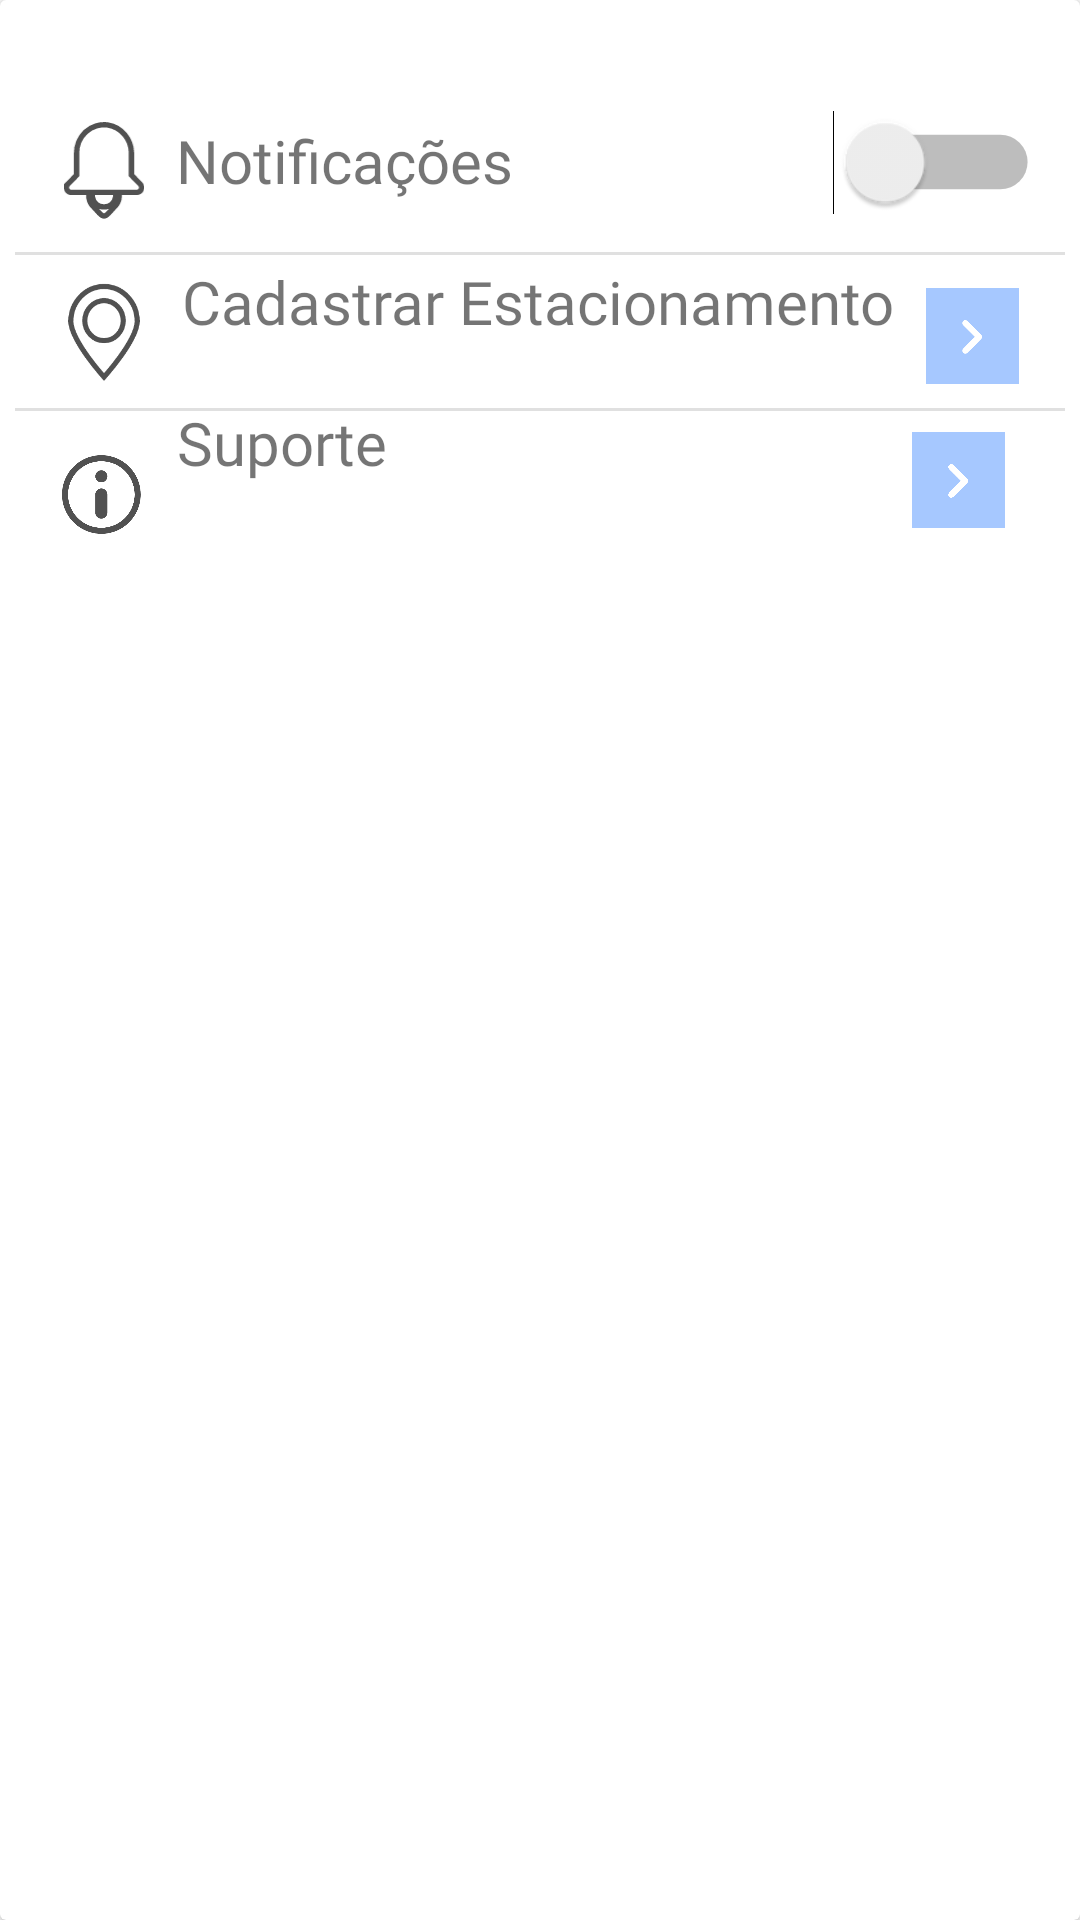

Produce the Android XML layout that renders to this screen, including the resource entries it uses.
<!-- AndroidManifest.xml: application theme AppTheme -->
<!-- res/layout/card_acessibilidade.xml -->
<?xml version="1.0" encoding="utf-8"?>
<androidx.cardview.widget.CardView xmlns:android="http://schemas.android.com/apk/res/android"
    xmlns:app="http://schemas.android.com/apk/res-auto"
    xmlns:tools="http://schemas.android.com/tools"
    android:layout_width="match_parent"
    android:layout_height="match_parent">

    <LinearLayout
        android:layout_width="match_parent"
        android:layout_height="214dp"
        android:orientation="vertical">

        <androidx.constraintlayout.widget.ConstraintLayout
            android:layout_width="match_parent"
            android:layout_height="213dp">

            <TextView
                android:id="@+id/textView"
                android:layout_width="wrap_content"
                android:layout_height="wrap_content"
                android:layout_marginTop="40dp"
                android:fontFamily="@font/poppins"
                android:text="Notificações"
                android:textSize="20sp"
                app:layout_constraintEnd_toEndOf="parent"
                app:layout_constraintHorizontal_bias="0.237"
                app:layout_constraintStart_toStartOf="parent"
                app:layout_constraintTop_toTopOf="parent" />

            <ImageView
                android:id="@+id/imageView"
                android:layout_width="28dp"
                android:layout_height="34dp"
                android:layout_marginTop="40dp"
                app:layout_constraintEnd_toEndOf="parent"
                app:layout_constraintHorizontal_bias="0.062"
                app:layout_constraintStart_toStartOf="parent"
                app:layout_constraintTop_toTopOf="parent"
                app:srcCompat="@drawable/notificacoes" />

            <ImageView
                android:id="@+id/imageView3"
                android:layout_width="28dp"
                android:layout_height="34dp"
                android:layout_marginTop="20dp"
                app:layout_constraintEnd_toEndOf="parent"
                app:layout_constraintHorizontal_bias="0.062"
                app:layout_constraintStart_toStartOf="parent"
                app:layout_constraintTop_toBottomOf="@+id/imageView"
                app:srcCompat="@drawable/alfinete" />

            <Switch
                android:id="@+id/switch1"
                android:layout_width="56dp"
                android:layout_height="44dp"
                android:layout_marginTop="32dp"
                android:scaleX="1.3"
                android:scaleY="1.3"
                android:textSize="34sp"
                app:layout_constraintEnd_toEndOf="parent"
                app:layout_constraintHorizontal_bias="0.845"
                app:layout_constraintStart_toEndOf="@+id/textView"
                app:layout_constraintTop_toTopOf="parent" />

            <TextView
                android:id="@+id/textView2"
                android:layout_width="wrap_content"
                android:layout_height="wrap_content"
                android:layout_marginTop="20dp"
                android:fontFamily="@font/poppins"
                android:text="Cadastrar Estacionamento"
                android:textSize="20sp"
                app:layout_constraintEnd_toEndOf="parent"
                app:layout_constraintHorizontal_bias="0.496"
                app:layout_constraintStart_toStartOf="parent"
                app:layout_constraintTop_toBottomOf="@+id/textView" />

            <ImageButton
                android:id="@+id/imageButton"
                android:layout_width="31dp"
                android:layout_height="32dp"
                android:layout_marginTop="20dp"
                android:background="@color/md_theme_inversePrimary"
                app:layout_constraintEnd_toEndOf="parent"
                app:layout_constraintHorizontal_bias="0.338"
                app:layout_constraintStart_toEndOf="@+id/textView2"
                app:layout_constraintTop_toBottomOf="@+id/switch1"
                app:srcCompat="@drawable/setinha_direita" />

            <ImageView
                android:id="@+id/imageView4"
                android:layout_width="28dp"
                android:layout_height="34dp"
                android:layout_marginTop="20dp"
                app:layout_constraintEnd_toEndOf="parent"
                app:layout_constraintHorizontal_bias="0.062"
                app:layout_constraintStart_toStartOf="parent"
                app:layout_constraintTop_toBottomOf="@+id/imageView3"
                app:srcCompat="@drawable/info" />

            <TextView
                android:id="@+id/textView3"
                android:layout_width="wrap_content"
                android:layout_height="wrap_content"
                android:layout_marginTop="20dp"
                android:fontFamily="@font/poppins"
                android:text="Suporte"
                android:textSize="20sp"
                app:layout_constraintEnd_toEndOf="parent"
                app:layout_constraintHorizontal_bias="0.204"
                app:layout_constraintStart_toStartOf="parent"
                app:layout_constraintTop_toBottomOf="@+id/textView2" />

            <ImageButton
                android:id="@+id/imageButton3"
                android:layout_width="31dp"
                android:layout_height="32dp"
                android:layout_marginTop="16dp"
                android:layout_marginEnd="24dp"
                android:background="@color/md_theme_inversePrimary"
                app:layout_constraintEnd_toEndOf="parent"
                app:layout_constraintHorizontal_bias="0.995"
                app:layout_constraintStart_toEndOf="@+id/textView3"
                app:layout_constraintTop_toBottomOf="@+id/imageButton"
                app:srcCompat="@drawable/setinha_direita" />

            <View
                android:id="@+id/divider"
                android:layout_width="350dp"
                android:layout_height="1dp"
                android:layout_marginTop="84dp"
                android:background="?android:attr/listDivider"
                app:layout_constraintEnd_toEndOf="parent"
                app:layout_constraintHorizontal_bias="0.491"
                app:layout_constraintStart_toStartOf="parent"
                app:layout_constraintTop_toTopOf="parent" />

            <View
                android:id="@+id/divider2"
                android:layout_width="350dp"
                android:layout_height="1dp"
                android:layout_marginTop="136dp"
                android:background="?android:attr/listDivider"
                app:layout_constraintEnd_toEndOf="parent"
                app:layout_constraintHorizontal_bias="0.491"
                app:layout_constraintStart_toStartOf="parent"
                app:layout_constraintTop_toTopOf="parent" />

        </androidx.constraintlayout.widget.ConstraintLayout>
    </LinearLayout>
</androidx.cardview.widget.CardView>
<!-- resources referenced by this layout -->
<resources>
  <color name="md_theme_inversePrimary">#A6C8FF</color>
  <!-- drawable alfinete (drawable) -->
  <vector xmlns:android="http://schemas.android.com/apk/res/android"
      android:width="14dp"
      android:height="20dp"
      android:viewportWidth="14"
      android:viewportHeight="20">
    <path
        android:strokeWidth="1"
        android:pathData="M7,0.882C10.579,0.882 13.5,3.91 13.5,7.723C13.5,8.618 13.108,9.767 12.461,11.033C11.821,12.284 10.963,13.591 10.096,14.784C9.23,15.974 8.363,17.04 7.712,17.809C7.427,18.146 7.183,18.424 7,18.631C6.817,18.424 6.573,18.146 6.288,17.809C5.637,17.04 4.77,15.974 3.904,14.784C3.037,13.591 2.179,12.284 1.539,11.033C0.892,9.767 0.5,8.618 0.5,7.723C0.5,3.91 3.421,0.882 7,0.882ZM7,3.661C4.917,3.661 3.24,5.455 3.24,7.58C3.24,9.704 4.918,11.498 7,11.498C9.12,11.498 10.76,9.701 10.76,7.58C10.76,5.415 9.079,3.661 7,3.661Z"
        android:fillColor="#00000000"
        android:strokeColor="#515151"/>
  </vector>
  <!-- drawable notificacoes (drawable) -->
  <vector xmlns:android="http://schemas.android.com/apk/res/android"
      android:width="15dp"
      android:height="19dp"
      android:viewportWidth="15"
      android:viewportHeight="19">
    <path
        android:strokeWidth="1"
        android:pathData="M7.913,0.898L8.185,0.927C9.424,1.124 10.555,1.769 11.368,2.749C12.133,3.67 12.567,4.827 12.604,6.031L12.606,6.272V10.273L12.748,10.419L14.247,11.955V11.955C14.367,12.08 14.45,12.239 14.483,12.413C14.517,12.588 14.499,12.769 14.433,12.932C14.366,13.095 14.254,13.234 14.112,13.33C13.971,13.427 13.805,13.479 13.637,13.48H10.337V14.246C10.304,14.979 9.987,15.668 9.458,16.161C9.28,16.327 9.094,16.539 8.919,16.739C8.737,16.947 8.559,17.151 8.377,17.335C8.194,17.521 8.024,17.668 7.867,17.764C7.71,17.86 7.599,17.886 7.521,17.882H7.479C7.401,17.886 7.29,17.86 7.133,17.764C6.976,17.668 6.806,17.521 6.623,17.335C6.441,17.151 6.263,16.947 6.081,16.739C5.906,16.539 5.72,16.327 5.542,16.161C5.08,15.729 4.779,15.149 4.688,14.519L4.663,14.246V13.48H1.363C1.237,13.479 1.112,13.449 0.998,13.394L0.888,13.33C0.781,13.258 0.692,13.162 0.626,13.049L0.567,12.932C0.517,12.81 0.495,12.677 0.501,12.545L0.517,12.413C0.55,12.239 0.633,12.08 0.753,11.955L0.752,11.955L2.252,10.419L2.395,10.273V6.101C2.396,5.449 2.516,4.805 2.749,4.2L2.855,3.943C3.12,3.35 3.49,2.814 3.945,2.362L4.146,2.173C4.695,1.684 5.338,1.321 6.034,1.106C6.643,0.918 7.281,0.848 7.913,0.898ZM5.332,14.296L5.335,14.325C5.395,14.859 5.656,15.351 6.065,15.697C6.466,16.035 6.978,16.206 7.5,16.178C8.022,16.206 8.534,16.035 8.935,15.697C9.344,15.351 9.605,14.859 9.665,14.325L9.668,14.296V13.48H5.332V14.296Z"
        android:fillColor="#00000000"
        android:strokeColor="#515151"/>
  </vector>
  <!-- drawable setinha_direita (drawable) -->
  <vector xmlns:android="http://schemas.android.com/apk/res/android"
      android:width="7dp"
      android:height="12dp"
      android:viewportWidth="7"
      android:viewportHeight="12">
    <path
        android:pathData="M4.292,6.305L0.388,2.401C0.205,2.218 0.113,1.984 0.113,1.701C0.113,1.417 0.205,1.183 0.388,1C0.572,0.816 0.805,0.725 1.089,0.725C1.372,0.725 1.606,0.816 1.79,1L6.394,5.604C6.494,5.705 6.565,5.813 6.607,5.93C6.649,6.047 6.669,6.172 6.669,6.305C6.669,6.439 6.649,6.564 6.607,6.681C6.565,6.797 6.494,6.906 6.394,7.006L1.79,11.61C1.606,11.794 1.372,11.886 1.089,11.886C0.805,11.886 0.572,11.794 0.388,11.61C0.205,11.427 0.113,11.193 0.113,10.91C0.113,10.626 0.205,10.392 0.388,10.209L4.292,6.305Z"
        android:fillColor="#ffffff"/>
  </vector>
</resources>
